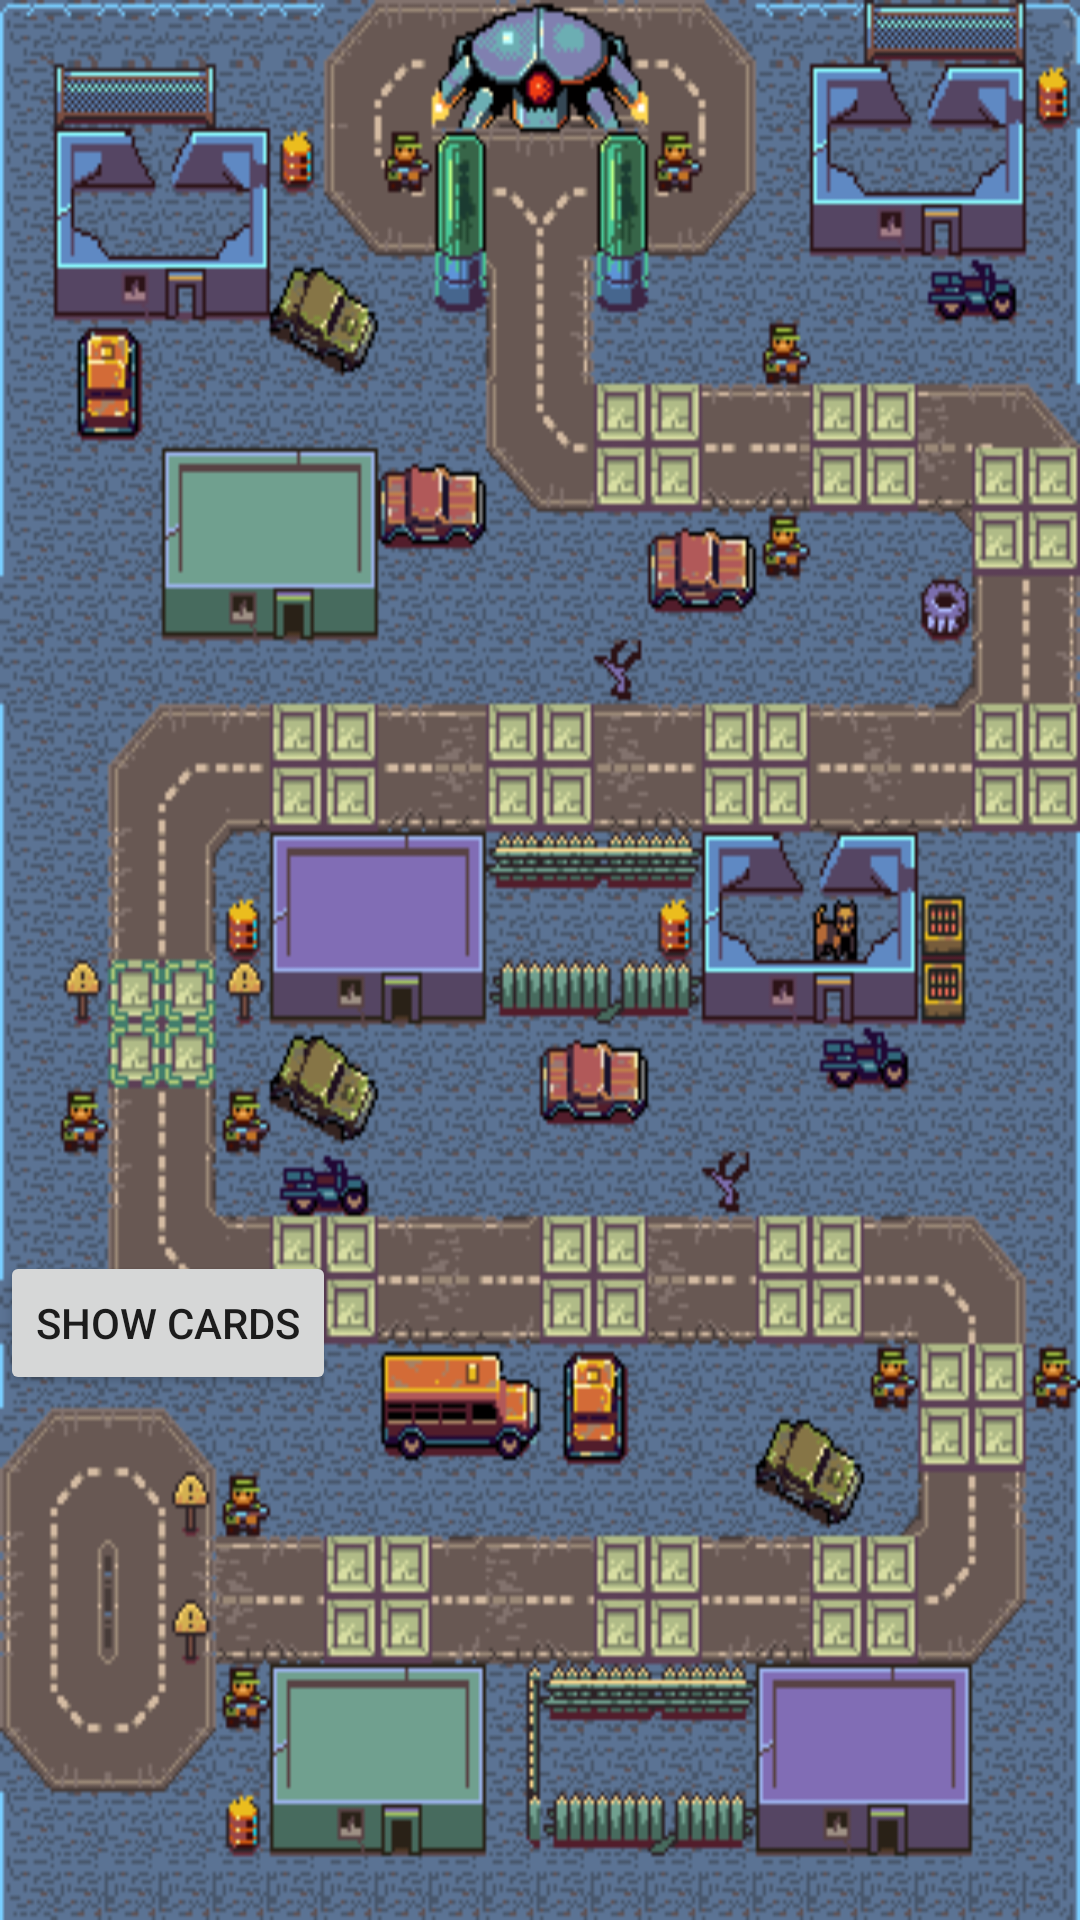

Reconstruct the res/layout file that produces this screen, plus the resources it refers to.
<!-- AndroidManifest.xml: application theme Theme.FartOS -->
<!-- res/layout/activity_main.xml -->
<?xml version="1.0" encoding="utf-8"?>
<RelativeLayout xmlns:android="http://schemas.android.com/apk/res/android"
    xmlns:app="http://schemas.android.com/apk/res-auto"
    xmlns:tools="http://schemas.android.com/tools"
    android:layout_width="match_parent"
    android:layout_height="match_parent"
    tools:context=".Activities.MainActivity"
    android:background="@drawable/mapa1"
    >

 
 
 <androidx.recyclerview.widget.RecyclerView
     android:id="@+id/casilla0"
     android:layout_width="50dp"
     android:layout_height="125dp"
     android:layout_marginLeft="25dp"
     android:layout_marginTop="545dp" />

 <androidx.recyclerview.widget.RecyclerView
     android:id="@+id/casilla1"
     android:layout_width="40dp"
     android:layout_height="45dp"
     android:layout_marginLeft="125dp"
     android:layout_marginTop="585dp" />
 
 <androidx.recyclerview.widget.RecyclerView
     android:id="@+id/casilla2"
     android:layout_width="40dp"
     android:layout_height="45dp"
     android:layout_marginLeft="225dp"
     android:layout_marginTop="585dp" />
 
 <androidx.recyclerview.widget.RecyclerView
     android:id="@+id/casilla3"
     android:layout_width="40dp"
     android:layout_height="45dp"
     android:layout_marginLeft="310dp"
     android:layout_marginTop="585dp" />
 
 <androidx.recyclerview.widget.RecyclerView
     android:id="@+id/casilla4"
     android:layout_width="40dp"
     android:layout_height="45dp"
     android:layout_marginLeft="350dp"
     android:layout_marginTop="510dp" />
 
 <androidx.recyclerview.widget.RecyclerView
     android:id="@+id/casilla5"
     android:layout_width="40dp"
     android:layout_height="45dp"
     android:layout_marginLeft="290dp"
     android:layout_marginTop="465dp" />
 
 <androidx.recyclerview.widget.RecyclerView
     android:id="@+id/casilla6"
     android:layout_width="40dp"
     android:layout_height="45dp"
     android:layout_marginLeft="205dp"
     android:layout_marginTop="465dp" />
 
 <androidx.recyclerview.widget.RecyclerView
     android:id="@+id/casilla7"
     android:layout_width="40dp"
     android:layout_height="45dp"
     android:layout_marginLeft="103dp"
     android:layout_marginTop="465dp" />
 
 <androidx.recyclerview.widget.RecyclerView
     android:id="@+id/casilla8"
     android:layout_width="40dp"
     android:layout_height="45dp"
     android:layout_marginLeft="40dp"
     android:layout_marginTop="365dp" />
 
 <androidx.recyclerview.widget.RecyclerView
     android:id="@+id/casilla9"
     android:layout_width="40dp"
     android:layout_height="45dp"
     android:layout_marginLeft="100dp"
     android:layout_marginTop="265dp" />
 
 <androidx.recyclerview.widget.RecyclerView
     android:id="@+id/casilla10"
     android:layout_width="40dp"
     android:layout_height="45dp"
     android:layout_marginLeft="185dp"
     android:layout_marginTop="265dp" />
 
 <androidx.recyclerview.widget.RecyclerView
     android:id="@+id/casilla11"
     android:layout_width="40dp"
     android:layout_height="45dp"
     android:layout_marginLeft="265dp"
     android:layout_marginTop="265dp" />
 
 <androidx.recyclerview.widget.RecyclerView
     android:id="@+id/casilla12"
     android:layout_width="40dp"
     android:layout_height="45dp"
     android:layout_marginLeft="370dp"
     android:layout_marginTop="265dp" />
 
 <androidx.recyclerview.widget.RecyclerView
     android:id="@+id/casilla13"
     android:layout_width="40dp"
     android:layout_height="45dp"
     android:layout_marginLeft="370dp"
     android:layout_marginTop="170dp" />
 
 <androidx.recyclerview.widget.RecyclerView
     android:id="@+id/casilla14"
     android:layout_width="40dp"
     android:layout_height="45dp"
     android:layout_marginLeft="310dp"
     android:layout_marginTop="145dp" />
 
 <androidx.recyclerview.widget.RecyclerView
     android:id="@+id/casilla15"
     android:layout_width="40dp"
     android:layout_height="45dp"
     android:layout_marginLeft="225dp"
     android:layout_marginTop="145dp" />
 
 <androidx.recyclerview.widget.RecyclerView
     android:id="@+id/casilla16"
     android:layout_width="100dp"
     android:layout_height="75dp"
     android:layout_marginLeft="150dp"
     android:layout_marginTop="5dp" />

 <FrameLayout
     android:id="@+id/fragment_container"
     android:layout_width="match_parent"
     android:layout_height="75dp"
     android:layout_alignParentBottom="true" />

 <Button
     android:id="@+id/showCartas1"
     android:layout_width="wrap_content"
     android:layout_height="wrap_content"
     android:layout_alignParentBottom="true"
     android:layout_marginBottom="175dp"
     android:text="Show cards" />





</RelativeLayout>
<!-- resources referenced by this layout -->
<resources>
  <!-- drawable mapa1: png bitmap (drawable, 48824 bytes) -->
  <style name="Theme.FartOS" parent="Theme.MaterialComponents.DayNight.DarkActionBar">
          
          <item name="colorPrimary">@color/purple_500</item>
          <item name="colorPrimaryVariant">@color/purple_700</item>
          <item name="colorOnPrimary">@color/white</item>
          
          <item name="colorSecondary">@color/teal_200</item>
          <item name="colorSecondaryVariant">@color/teal_700</item>
          <item name="colorOnSecondary">@color/black</item>
          
          <item name="android:statusBarColor" tools:targetApi="l">?attr/colorPrimaryVariant</item>
          
      </style>
  <!-- not gathered from this repository: default colours our renderer supplied (Android Studio template values) -->
  <color name="purple_500">#FF6200EE</color>
  <color name="purple_700">#FF3700B3</color>
  <color name="teal_200">#FF03DAC5</color>
  <color name="teal_700">#FF018786</color>
  <color name="black">#FF000000</color>
  <color name="white">#FFFFFFFF</color>
</resources>
